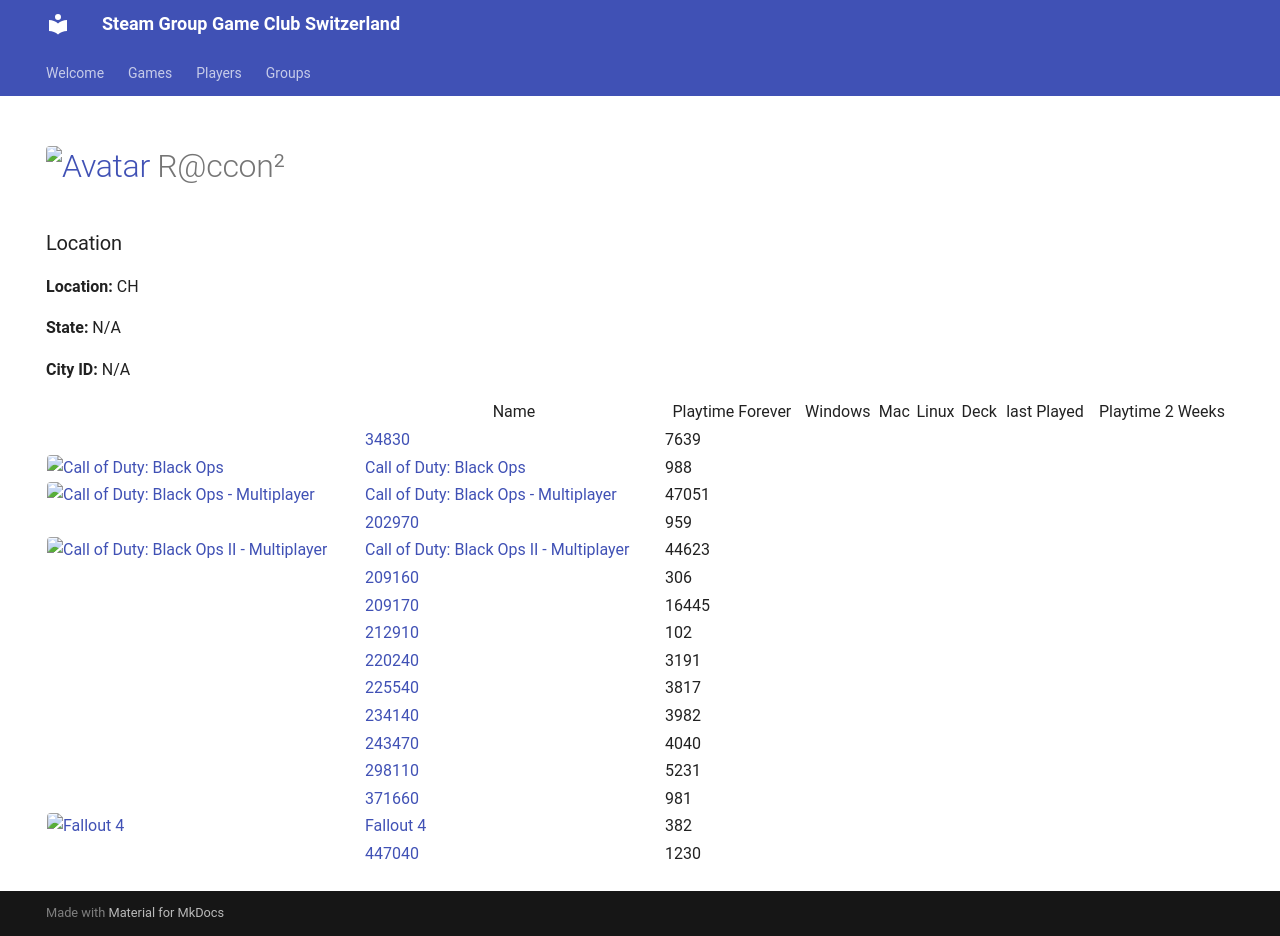

repository: Game-Club-Switzerland/steam.gameclub.ch · page: player/76561198029573496/index.html · generator: mkdocs

---
hide:
  - navigation
  - toc
---
# <a href="https://steamcommunity.com/profiles/76561198029573496/" target="_blank"><img src="https://avatars.steamstatic.com/8a8d6d6442ea28153a0d3e12906a8d91408ea24d_full.jpg" alt="Avatar" style="width:48px;height:48px;border-radius:4px;"></a> R@ccon²

### Location

**Location:** CH

**State:** N/A

**City ID:** N/A

<table id="charts-table" class="display" style="width:100%">
        <thead>
            <tr>
                <th></th>
                <th>Name</th>
                <th>Playtime Forever</th>
                <th>Windows</th>
                <th>Mac</th>
                <th>Linux</th>
                <th>Deck</th>
                <th>last Played</th>
                <th>Playtime 2 Weeks</th>
            </tr>
        </thead>
        <tbody>
    <tr>
<td></td>
<td><a href="/game/34830">34830</a></td>
<td>7639</td>
<td></td>
<td></td>
<td></td>
<td></td>
<td></td>
<td></td><tr>
<td><a href="/game/42700"><img src="https://media.steampowered.com/steamcommunity/public/images/apps/42700/ea744d59efded3feaeebcafed224be9eadde90ac.jpg" alt="Call of Duty: Black Ops" style="width:32px;height:32px;border-radius:4px;" /></a></td>
<td><a href="/game/42700">Call of Duty: Black Ops</a></td>
<td>988</td>
<td></td>
<td></td>
<td></td>
<td></td>
<td></td>
<td></td><tr>
<td><a href="/game/42710"><img src="https://media.steampowered.com/steamcommunity/public/images/apps/42710/d595fb4b01201cade09e1232f2c41c0866840628.jpg" alt="Call of Duty: Black Ops - Multiplayer" style="width:32px;height:32px;border-radius:4px;" /></a></td>
<td><a href="/game/42710">Call of Duty: Black Ops - Multiplayer</a></td>
<td>47051</td>
<td></td>
<td></td>
<td></td>
<td></td>
<td></td>
<td></td><tr>
<td></td>
<td><a href="/game/202970">202970</a></td>
<td>959</td>
<td></td>
<td></td>
<td></td>
<td></td>
<td></td>
<td></td><tr>
<td><a href="/game/202990"><img src="https://media.steampowered.com/steamcommunity/public/images/apps/202990/1f3a69123b4c7e47904dcd0c55e48c5522e30284.jpg" alt="Call of Duty: Black Ops II - Multiplayer" style="width:32px;height:32px;border-radius:4px;" /></a></td>
<td><a href="/game/202990">Call of Duty: Black Ops II - Multiplayer</a></td>
<td>44623</td>
<td></td>
<td></td>
<td></td>
<td></td>
<td></td>
<td></td><tr>
<td></td>
<td><a href="/game/209160">209160</a></td>
<td>306</td>
<td></td>
<td></td>
<td></td>
<td></td>
<td></td>
<td></td><tr>
<td></td>
<td><a href="/game/209170">209170</a></td>
<td>16445</td>
<td></td>
<td></td>
<td></td>
<td></td>
<td></td>
<td></td><tr>
<td></td>
<td><a href="/game/212910">212910</a></td>
<td>102</td>
<td></td>
<td></td>
<td></td>
<td></td>
<td></td>
<td></td><tr>
<td></td>
<td><a href="/game/220240">220240</a></td>
<td>3191</td>
<td></td>
<td></td>
<td></td>
<td></td>
<td></td>
<td></td><tr>
<td></td>
<td><a href="/game/225540">225540</a></td>
<td>3817</td>
<td></td>
<td></td>
<td></td>
<td></td>
<td></td>
<td></td><tr>
<td></td>
<td><a href="/game/234140">234140</a></td>
<td>3982</td>
<td></td>
<td></td>
<td></td>
<td></td>
<td></td>
<td></td><tr>
<td></td>
<td><a href="/game/243470">243470</a></td>
<td>4040</td>
<td></td>
<td></td>
<td></td>
<td></td>
<td></td>
<td></td><tr>
<td></td>
<td><a href="/game/298110">298110</a></td>
<td>5231</td>
<td></td>
<td></td>
<td></td>
<td></td>
<td></td>
<td></td><tr>
<td></td>
<td><a href="/game/371660">371660</a></td>
<td>981</td>
<td></td>
<td></td>
<td></td>
<td></td>
<td></td>
<td></td><tr>
<td><a href="/game/377160"><img src="https://media.steampowered.com/steamcommunity/public/images/apps/377160/779c4356ebe32af2af7c9f0bbba595dfe872cd7f.jpg" alt="Fallout 4" style="width:32px;height:32px;border-radius:4px;" /></a></td>
<td><a href="/game/377160">Fallout 4</a></td>
<td>382</td>
<td></td>
<td></td>
<td></td>
<td></td>
<td></td>
<td></td><tr>
<td></td>
<td><a href="/game/447040">447040</a></td>
<td>1230</td>
<td></td>
<td></td>
<td></td>
<td></td>
<td></td>
<td></td></tbody>
</table>
